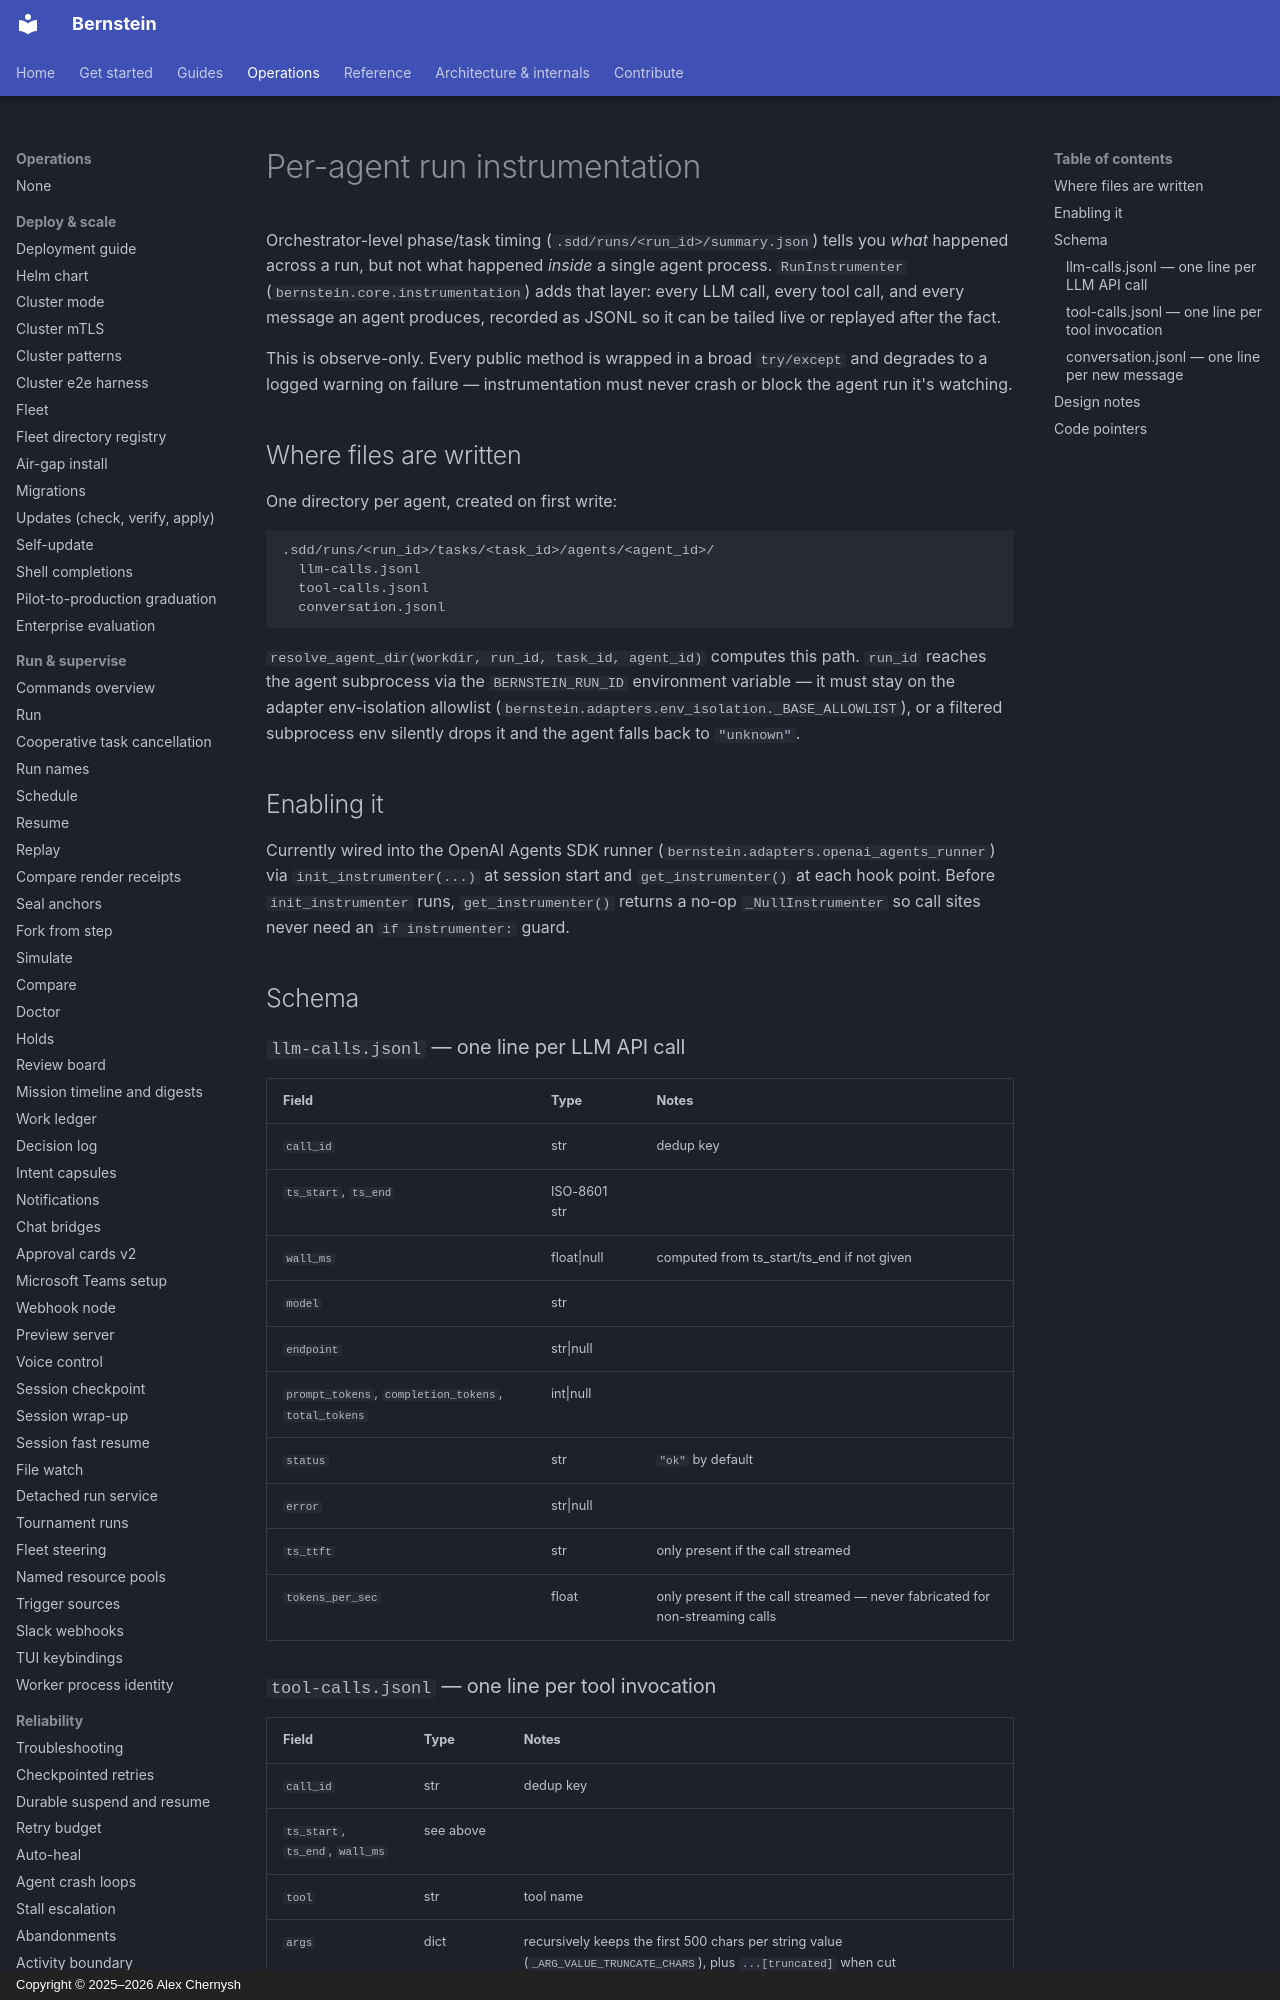

repository: sipyourdrink-ltd/bernstein · page: operations/INSTRUMENTATION/index.html · generator: mkdocs · copyright: Copyright © 2025–2026 Alex Chernysh

# Per-agent run instrumentation

Orchestrator-level phase/task timing (`.sdd/runs/<run_id>/summary.json`) tells
you *what* happened across a run, but not what happened *inside* a single
agent process. `RunInstrumenter` (`bernstein.core.instrumentation`) adds that
layer: every LLM call, every tool call, and every message an agent produces,
recorded as JSONL so it can be tailed live or replayed after the fact.

This is observe-only. Every public method is wrapped in a broad
`try/except` and degrades to a logged warning on failure — instrumentation
must never crash or block the agent run it's watching.

## Where files are written

One directory per agent, created on first write:

```
.sdd/runs/<run_id>/tasks/<task_id>/agents/<agent_id>/
  llm-calls.jsonl
  tool-calls.jsonl
  conversation.jsonl
```

`resolve_agent_dir(workdir, run_id, task_id, agent_id)` computes this path.
`run_id` reaches the agent subprocess via the `BERNSTEIN_RUN_ID` environment
variable — it must stay on the adapter env-isolation allowlist
(`bernstein.adapters.env_isolation._BASE_ALLOWLIST`), or a filtered
subprocess env silently drops it and the agent falls back to `"unknown"`.
